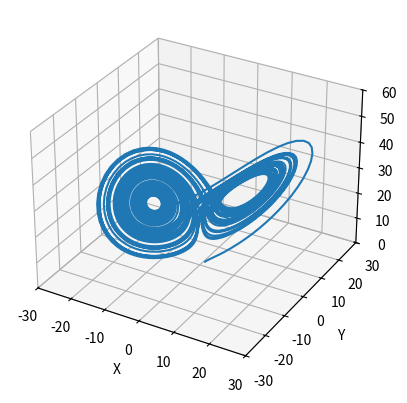

Source code (Python):
import numpy as np
import matplotlib.pyplot as plt

#fixed points: ( ±sqrt(b(r-1)), ±sqrt(b(r-1)), r-1 )

def f(t, x):
    x, y, z = x
    s = 10 # s = sigma
    b = 8/3
    r = 28
    dxdt = s*(y-x)
    dydt = (r*x) - (x*z) - y
    dzdt = (x*y) - (b*z)
    return np.array([dxdt, dydt, dzdt])

def rk4(t0, x0, h, num_steps):
    t = t0
    x = x0
    
    t_values = [t]
    x_values = [x[0]]
    y_values = [x[1]]
    z_values = [x[2]]
    
    for _ in range(num_steps):
        k1 = h * f(t, x)
        k2 = h * f(t + 0.5 * h, x + 0.5 * k1)
        k3 = h * f(t + 0.5 * h, x + 0.5 * k2)
        k4 = h * f(t + h, x + k3)
        x = x + (1/6) * (k1 + 2*k2 + 2*k3 + k4)
        t = t + h
        t_values.append(t)
        x_values.append(x[0])
        y_values.append(x[1])
        z_values.append(x[2])
    return t_values, x_values, y_values, z_values

t0 = 0
h = 0.01

x0 = np.array([1,1,1])
t_values, x_values, y_values, z_values = rk4(t0, x0, h, 5000)

#plt.plot(x_values[2500:], y_values[2500:])
#fig, axs = plt.subplots(2)
#axs[0].plot(t_values, x_values)
#axs[1].plot(t_values, y_values)
#ax = plt.gca()

fig = plt.figure()  
ax = fig.add_subplot(projection='3d')  
ax.set_xlabel('X')
ax.set_ylabel('Y')
ax.set_zlabel('Z') 
ax.plot(x_values, y_values, z_values) 
ax.set_xlim(-30, 30)
ax.set_ylim(-30, 30)
ax.set_zlim(0, 60)

plt.show()



